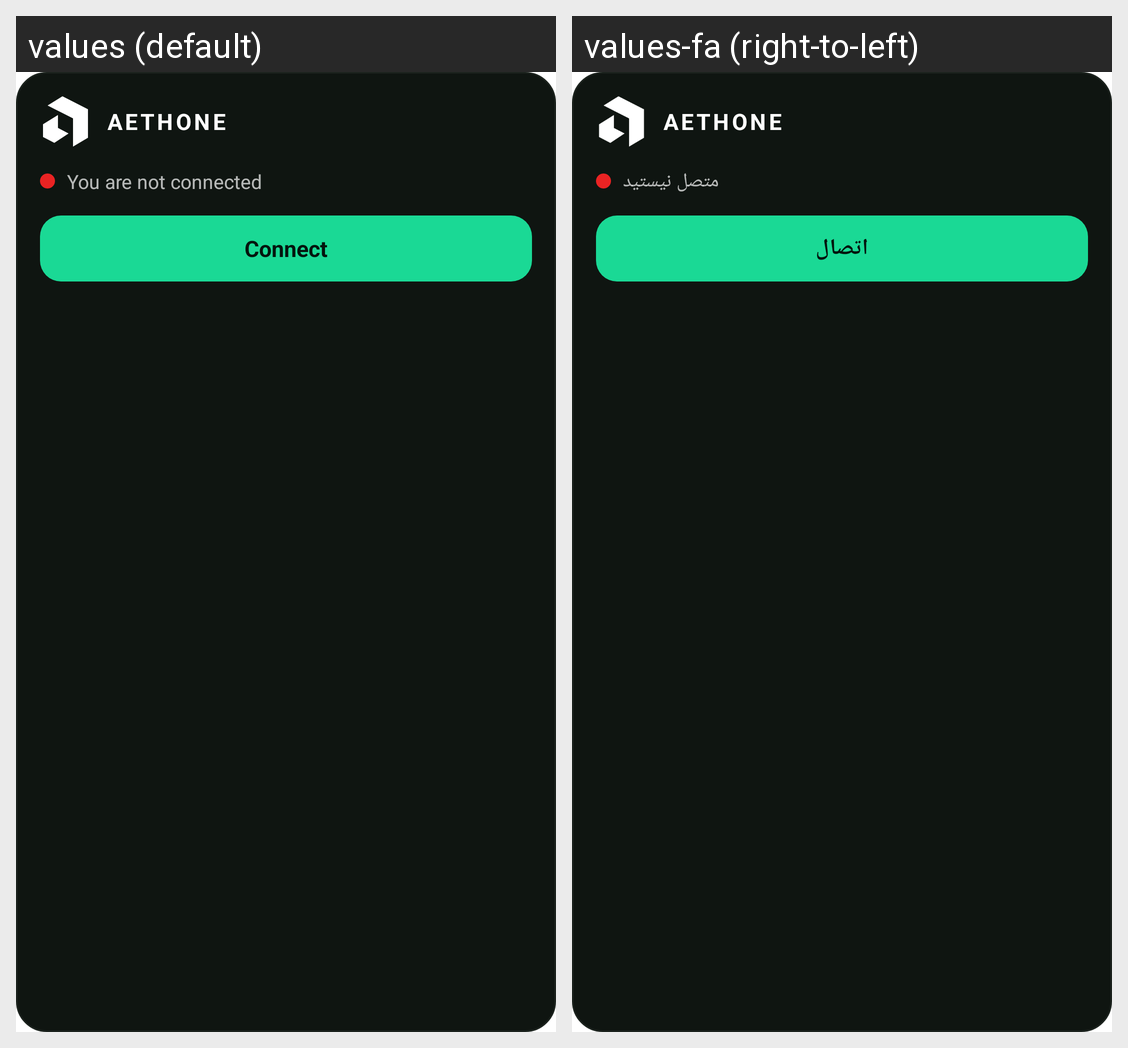

This grid shows one Android layout under two languages. Give, for every string resource on the screen, its name, the default text and each shown locale's text.
Android screen res/layout/aethone_home_widget.xml rendered under 2 locales, left to right: values (default), values-fa (right-to-left). Device: Nexus 5 (rendered at 1080×1920; each locale shown at half size, 540×960, under a caption strip naming it); theme Theme.MaterialComponents.DayNight.NoActionBar.
Strings drawn on this screen, with the default value and each locale's value (text and hints the layout hard-codes, and strings that could not be matched under every locale, appear in the picture but are not listed):

widget_label
  values: AETHONE
  values-fa: AETHONE

widget_status_idle
  values: You are not connected
  values-fa: متصل نیستید

widget_action_connect
  values: Connect
  values-fa: اتصال
